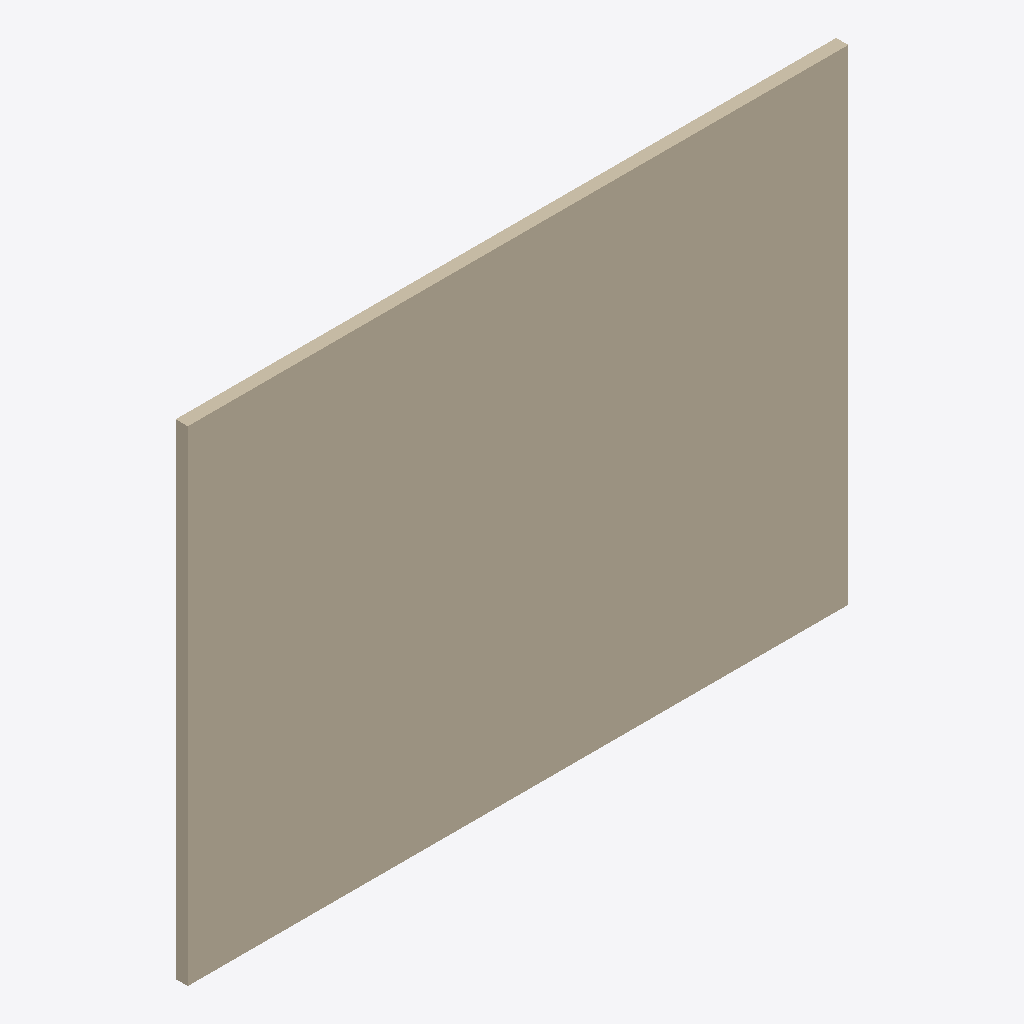
Isometric view of an IFC building model (IFC-SPF (STEP), schema IFC2X3, length unit millimetre), seen from the south-west, elements coloured by IFC class: 1 wall (beige).
Extent 10.9 m × 0.2 m × 8.0 m (x, y, z). Storeys (2): 标高 1 at 0.00 m; 标高 2 at 4.00 m. Elements (1): 1 IfcWallStandardCase.

HEADER;
FILE_DESCRIPTION(('ViewDefinition [CoordinationView_V2.0]','RevitIdentifiers [VersionGUID: b7ff3531-57c7-4465-ba08-7f758d2a3c2c, NumberOfSaves: 0]','CoordinateReference [CoordinateBase: 共享坐标]'),'2;1');
FILE_NAME('项目编号','2023-07-24T11:18:07+08:00',(''),(''),'ODA SDAI 23.12','Autodesk Revit 24.0.5.432 (CHS) - IFC 24.0.5.432','');
FILE_SCHEMA(('IFC2X3'));
ENDSEC;
DATA;
#90=IFCPROJECT('2RE8YIVmzB6uDqrolPVveY',#18,'项目编号',$,$,'项目名称','项目状态',(#85),#82);
#105=IFCSITE('2RE8YIVmzB6uDqrolPVveW',#18,'Default',$,$,#104,$,$,.ELEMENT.,(39,54,57,601318),(116,25,58,795166),0.0,$,$);
#95=IFCBUILDING('2RE8YIVmzB6uDqrolPVveZ',#18,'',$,$,#93,$,'',.ELEMENT.,$,$,#94);
#98=IFCBUILDINGSTOREY('3Zu5Bv0LOHrPC10026FoQQ',#18,'标高 1',$,'标高:正负零标高',#97,$,'标高 1',.ELEMENT.,0.0);
#102=IFCBUILDINGSTOREY('15Z0v90RiHrPC20026FoKR',#18,'标高 2',$,'标高:上标头',#101,$,'标高 2',.ELEMENT.,4000.0000000000005);
#124=IFCWALLSTANDARDCASE('2t$pKnLyT4PRe8VtMDBobR',#18,'基本墙:常规 - 200mm:333175',$,'基本墙:常规 - 200mm',#108,#123,'333175');
ENDSEC;
